Run: headless pygame with SDL's dummy video driver; simulated clock (each Clock.tick advances the game by its frame time, no real sleeping); random seed 0; keys injected as events and as key.get_pressed() state; no mouse input.
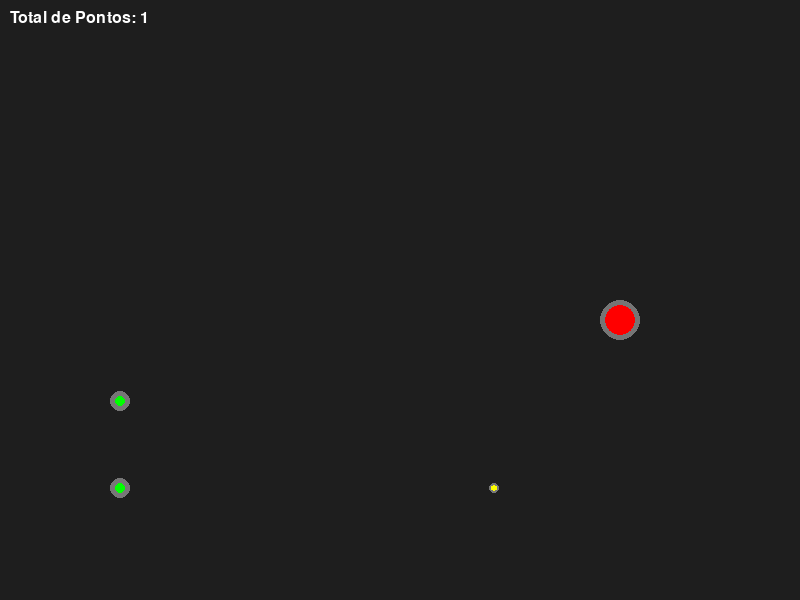
Frame 1 of 2 · flips 1–60 · no input
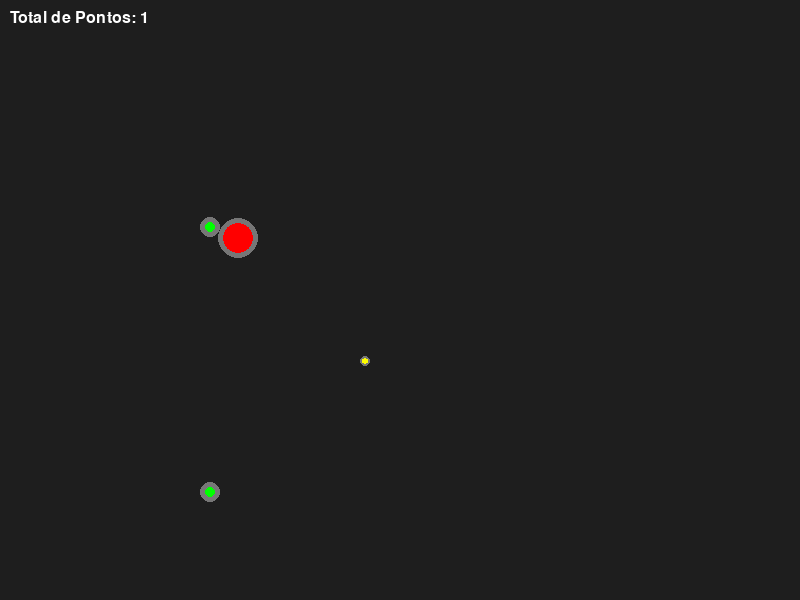
Frame 2 of 2 · flips 61–180 · tapped SPACE, RETURN · held RIGHT (→), D (game ended)

The pygame program that drew these frames:

import pygame
import math
import random

# Inicialização do Pygame
pygame.init()

# Configurações da janela do jogo
largura_janela = 800
altura_janela = 600
janela = pygame.display.set_mode((largura_janela, altura_janela))
pygame.display.set_caption("Jogo com Conceitos Matemáticos")

# Cores
COR_FUNDO = (30, 30, 30)
COR_TEXTO = (255, 255, 255)
COR_JOGADOR = (255, 0, 0)
COR_INIMIGO = (0, 255, 0)
COR_OBSTACULO = (0, 0, 255)
COR_PONTO = (255, 255, 0)

# Fonte
pygame.font.init()
fonte = pygame.font.SysFont('Arial', 24)

# Classe do Jogador
class Jogador(pygame.sprite.Sprite):
    def __init__(self, x, y):
        super().__init__()
        self.image = pygame.Surface((40, 40), pygame.SRCALPHA)
        self.image.fill((0, 0, 0, 0))
        pygame.draw.circle(self.image, COR_JOGADOR, (20, 20), 20)
        pygame.draw.circle(self.image, (255, 255, 255, 100), (20, 20), 20, 5)
        self.rect = self.image.get_rect()
        self.rect.center = (x, y)
        self.velocidade = 0.2
        self.angulo = 0

    def update(self):
        keys = pygame.key.get_pressed()
        if keys[pygame.K_LEFT]:
            self.angulo += self.velocidade
        elif keys[pygame.K_RIGHT]:
            self.angulo -= self.velocidade

        self.rect.x = largura_janela // 2 + math.cos(self.angulo) * 200
        self.rect.y = altura_janela // 2 + math.sin(self.angulo) * 200

# Classe dos Inimigos
class Inimigo(pygame.sprite.Sprite):
    def __init__(self, x, y, equacao):
        super().__init__()
        self.image = pygame.Surface((20, 20), pygame.SRCALPHA)
        self.image.fill((0, 0, 0, 0))
        pygame.draw.circle(self.image, COR_INIMIGO, (10, 10), 10)
        pygame.draw.circle(self.image, (255, 255, 255, 100), (10, 10), 10, 5)
        self.rect = self.image.get_rect()
        self.rect.center = (x, y)
        self.equacao = equacao

    def update(self):
        self.rect.x += 2
        self.rect.y = self.equacao(self.rect.x)

# Classe dos Obstáculos
class Obstaculo(pygame.sprite.Sprite):
    def __init__(self, x, y, forma):
        super().__init__()
        self.image = pygame.Surface((50, 50), pygame.SRCALPHA)
        self.image.fill((0, 0, 0, 0))
        if forma == 'circulo':
            pygame.draw.circle(self.image, COR_OBSTACULO, (25, 25), 25)
            pygame.draw.circle(self.image, (255, 255, 255, 100), (25, 25), 25, 5)
        elif forma == 'retangulo':
            pygame.draw.rect(self.image, COR_OBSTACULO, (5, 5, 40, 40))
            pygame.draw.rect(self.image, (255, 255, 255, 100), (5, 5, 40, 40), 5)
        self.rect = self.image.get_rect()
        self.rect.center = (x, y)
        self.forma = forma

    def update(self):
        if self.forma == 'circulo':
            self.rect.x += 2
        elif self.forma == 'retangulo':
            self.rect.x -= 2

# Classe dos Pontos
class Ponto(pygame.sprite.Sprite):
    def __init__(self, x, y):
        super().__init__()
        self.image = pygame.Surface((10, 10), pygame.SRCALPHA)
        self.image.fill((0, 0, 0, 0))
        pygame.draw.circle(self.image, COR_PONTO, (5, 5), 5)
        pygame.draw.circle(self.image, (255, 255, 255, 100), (5, 5), 5, 2)
        self.rect = self.image.get_rect()
        self.rect.center = (x, y)

# Criação dos grupos de sprites
sprites = pygame.sprite.Group()
jogador_group = pygame.sprite.Group()
inimigos_group = pygame.sprite.Group()
obstaculos_group = pygame.sprite.Group()
pontos_group = pygame.sprite.Group()

# Criação do jogador
jogador = Jogador(largura_janela // 2, altura_janela // 2)
sprites.add(jogador)
jogador_group.add(jogador)

# Funções de equações matemáticas para inimigos
def equacao_seno(x):
    return altura_janela // 2 + math.sin(x / 100) * 200

def equacao_cosseno(x):
    return altura_janela // 2 + math.cos(x / 100) * 200

# Criação dos inimigos
inimigo_seno = Inimigo(0, equacao_seno(0), equacao_seno)
inimigo_cosseno = Inimigo(0, equacao_cosseno(0), equacao_cosseno)
sprites.add(inimigo_seno, inimigo_cosseno)
inimigos_group.add(inimigo_seno, inimigo_cosseno)

# Criação dos obstáculos
obstaculo_circulo = Obstaculo(largura_janela, altura_janela // 2, 'circulo')
obstaculo_retangulo = Obstaculo(0, altura_janela // 2, 'retangulo')
sprites.add(obstaculo_circulo, obstaculo_retangulo)
obstaculos_group.add(obstaculo_circulo, obstaculo_retangulo)

# Função para gerar um ponto dentro da área de jogo
def gerar_ponto():
    x = random.randint(100, largura_janela - 100)
    y = random.randint(100, altura_janela - 100)
    return Ponto(x, y)

# Criação dos pontos
ponto = gerar_ponto()
sprites.add(ponto)
pontos_group.add(ponto)

# Loop principal do jogo
jogo_ativo = True
clock = pygame.time.Clock()
while jogo_ativo:
    for event in pygame.event.get():
        if event.type == pygame.QUIT:
            jogo_ativo = False

    sprites.update()

    # Verificar colisões com inimigos
    colisoes_inimigos = pygame.sprite.spritecollide(jogador, inimigos_group, False)
    if colisoes_inimigos:
        jogo_ativo = False

    # Verificar colisões com obstáculos
    colisoes_obstaculos = pygame.sprite.spritecollide(jogador, obstaculos_group, False)
    if colisoes_obstaculos:
        jogo_ativo = False

    # Verificar colisões com pontos
    colisoes_pontos = pygame.sprite.spritecollide(jogador, pontos_group, True)
    if colisoes_pontos:
        # Gerar novo ponto dentro da área de jogo
        ponto = gerar_ponto()
        sprites.add(ponto)
        pontos_group.add(ponto)

    # Renderizar a cena
    janela.fill(COR_FUNDO)
    sprites.draw(janela)

    # Exibir informações na tela
    texto_pontos = fonte.render(f"Total de Pontos: {len(pontos_group)}", True, COR_TEXTO)
    janela.blit(texto_pontos, (10, 10))

    pygame.display.flip()
    clock.tick(60)

# Encerramento do Pygame
pygame.quit()
